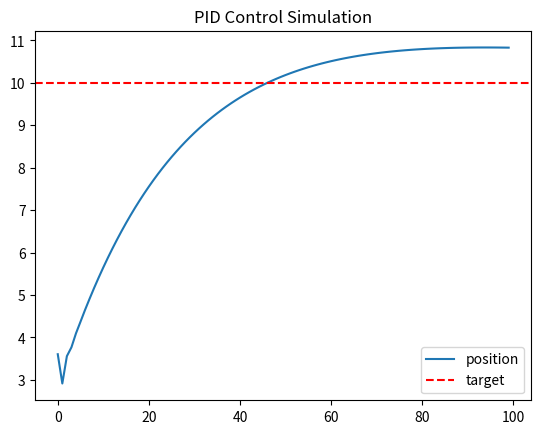

Write Python code to recreate this figure.
import matplotlib.pyplot as plt

# target position
target = 10

# initial state
position = 0

# PID gains
Kp = 0.6
Ki = 0.05
Kd = 0.3

dt = 0.1

integral = 0
previous_error = 0

positions = []

for i in range(100):

    error = target - position

    integral += error * dt
    derivative = (error - previous_error) / dt

    # PID output
    control = Kp * error + Ki * integral + Kd * derivative

    # update system (robot moves)
    position += control * dt

    positions.append(position)
    previous_error = error


plt.plot(positions, label="position")
plt.axhline(target, color='r', linestyle='--', label="target")
plt.legend()
plt.title("PID Control Simulation")
plt.show()
